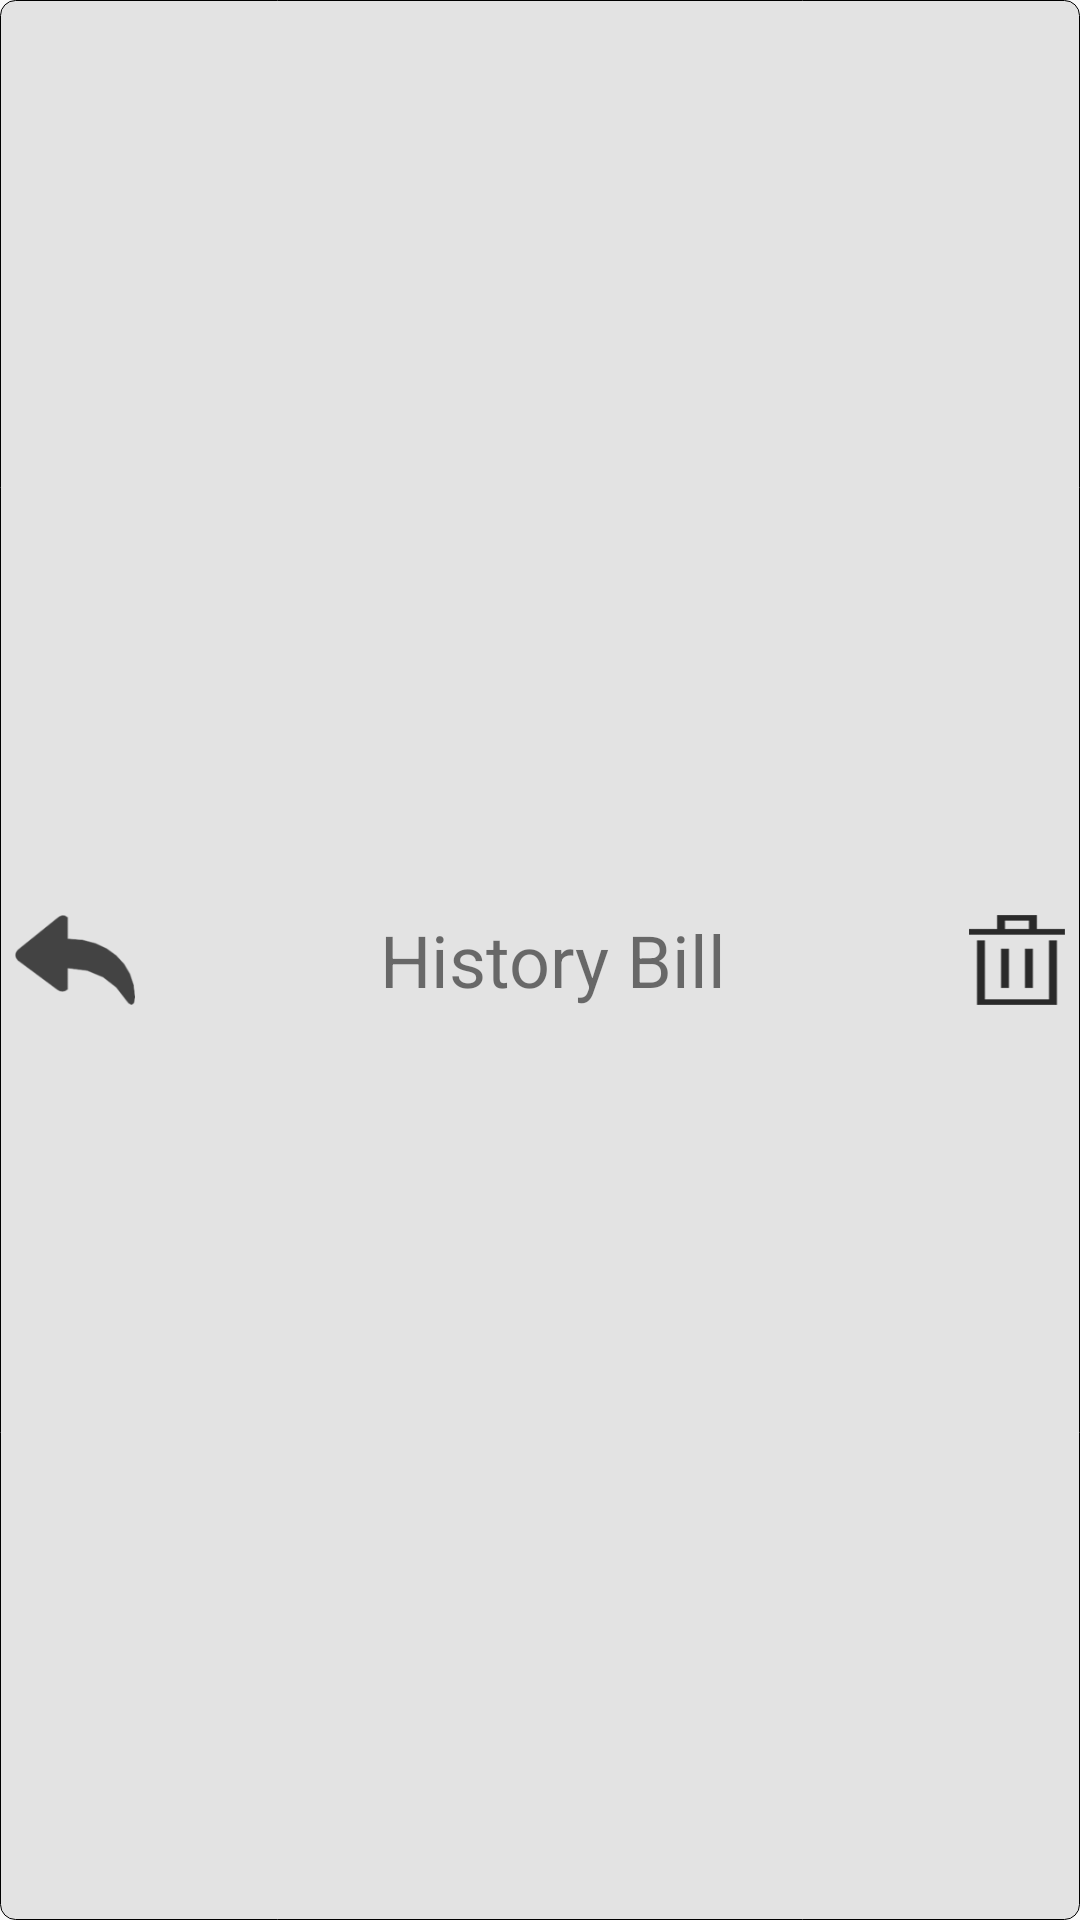

Reconstruct the res/layout file that produces this screen, plus the resources it refers to.
<!-- AndroidManifest.xml: application theme AppTheme -->
<!-- res/layout/title_history.xml -->
<?xml version="1.0" encoding="utf-8"?>
<LinearLayout xmlns:android="http://schemas.android.com/apk/res/android"
    android:layout_width="match_parent"
    android:layout_height="wrap_content"
    android:background="@drawable/title_layout">

    <Button
        android:id="@+id/history_backward"
        android:layout_width="40dp"
        android:layout_height="30dp"
        android:layout_gravity="center"
        android:layout_margin="5dp"
        android:background="@drawable/backward"/>
    <TextView
        android:layout_width="0dp"
        android:layout_height="wrap_content"
        android:layout_gravity="center"
        android:layout_weight="1"
        android:gravity="center"
        android:layout_margin="5dp"
        android:text="History Bill"
        android:textSize="24sp"
        />
    <Button
        android:id="@+id/history_delete"
        android:layout_width="32dp"
        android:layout_height="30dp"
        android:layout_gravity="center"
        android:layout_margin="5dp"
        android:background="@drawable/delete"/>

</LinearLayout>
<!-- resources referenced by this layout -->
<resources>
  <!-- drawable backward: png bitmap (drawable, 3140 bytes) -->
  <!-- drawable delete: png bitmap (drawable, 1560 bytes) -->
  <!-- drawable title_layout (drawable) -->
  <?xml version="1.0" encoding="utf-8"?>
  <shape xmlns:android="http://schemas.android.com/apk/res/android">
      <solid android:color="@color/title_background"/>
      <stroke
          android:width="0.03dp"
          android:color="@color/black" />
      <corners
          android:topLeftRadius="5dp"
          android:topRightRadius="5dp"
          android:bottomRightRadius="5dp"
          android:bottomLeftRadius="5dp"
          />
  </shape>
  <style name="AppTheme" parent="Theme.AppCompat.Light.NoActionBar">
          
          <item name="colorPrimary">@color/colorPrimary</item>
          <item name="colorPrimaryDark">@color/colorPrimaryDark</item>
          <item name="colorAccent">@color/colorAccent</item>
          
          
      </style>
  <color name="title_background">#e3e3e3</color>
  <color name="black">#000000</color>
  <color name="colorPrimary">@color/black</color>
  <color name="colorPrimaryDark">@color/black</color>
  <color name="colorAccent">#FF4081</color>
</resources>
